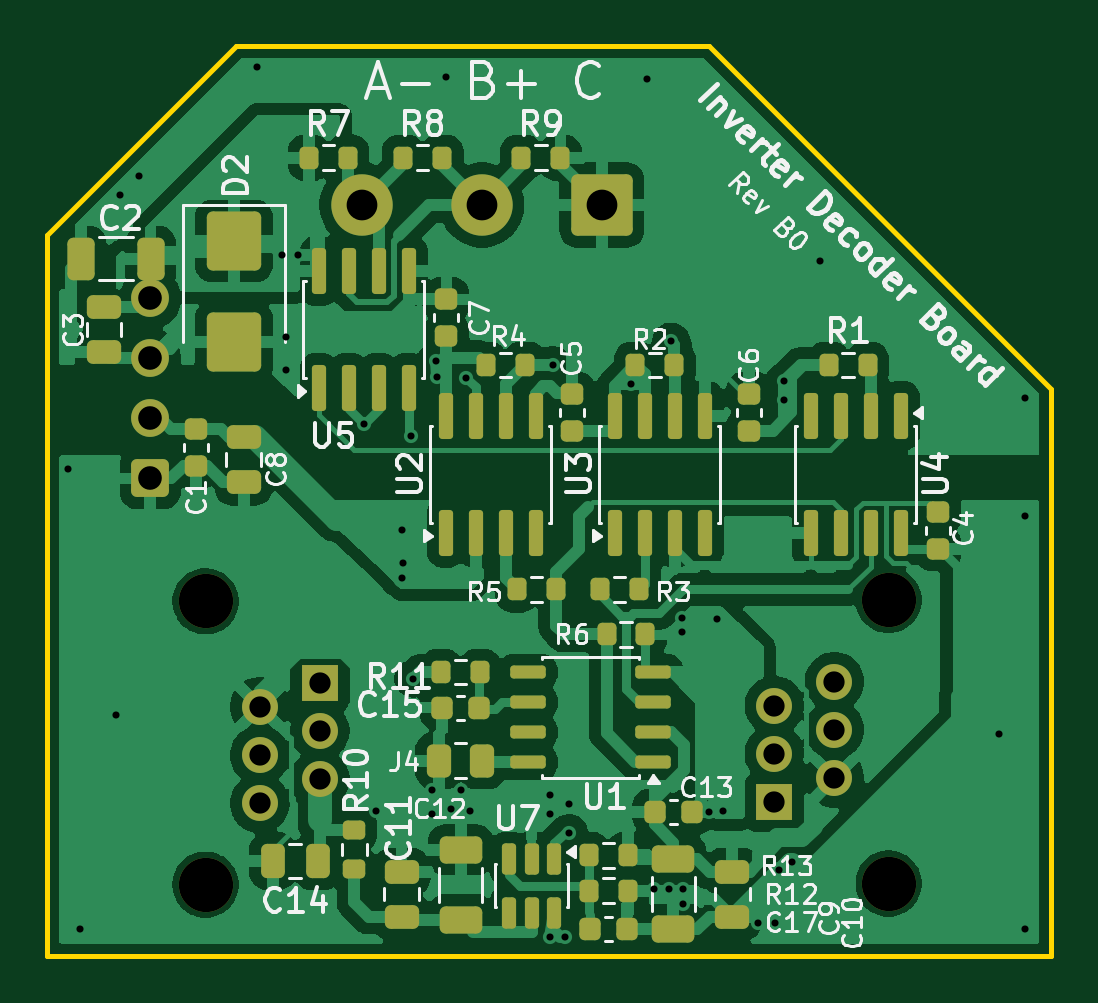
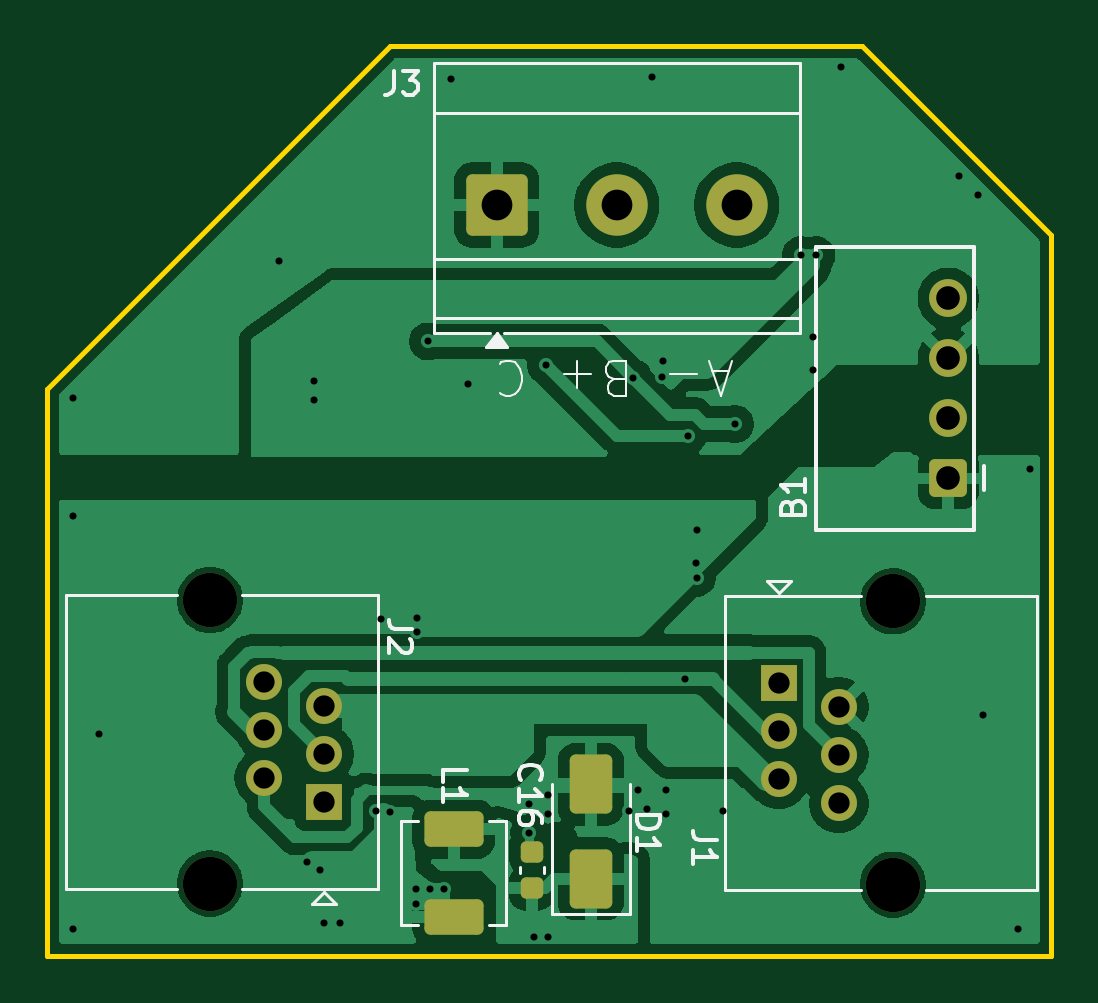
Circuit board: 11 layer files. Board 42.5 x 38.5 mm.
- bottom_copper: inverter_board-B_Cu.gbr (62630 bytes)
- bottom_mask: inverter_board-B_Mask.gbr (2518 bytes)
- paste: inverter_board-B_Paste.gbr (1544 bytes)
- bottom_silk: inverter_board-B_Silkscreen.gbr (10755 bytes)
- outline: inverter_board-Edge_Cuts.gbr (639 bytes)
- top_copper: inverter_board-F_Cu.gbr (133508 bytes)
- top_mask: inverter_board-F_Mask.gbr (7128 bytes)
- paste: inverter_board-F_Paste.gbr (6154 bytes)
- top_silk: inverter_board-F_Silkscreen.gbr (64466 bytes)
- drill: inverter_board-NPTH.drl (395 bytes)
- drill: inverter_board-PTH.drl (1516 bytes)

=== bottom_copper: inverter_board-B_Cu.gbr (62630 bytes, source omitted) ===
=== bottom_mask: inverter_board-B_Mask.gbr (2518 bytes, source withheld) ===
=== paste: inverter_board-B_Paste.gbr (1544 bytes, source withheld) ===
=== bottom_silk: inverter_board-B_Silkscreen.gbr (10755 bytes, source omitted) ===
=== outline: inverter_board-Edge_Cuts.gbr ===
%TF.GenerationSoftware,KiCad,Pcbnew,9.0.7-1.fc43*%
%TF.CreationDate,2026-03-30T00:08:03-07:00*%
%TF.ProjectId,inverter_board,696e7665-7274-4657-925f-626f6172642e,B0*%
%TF.SameCoordinates,PX81390e0PY9540020*%
%TF.FileFunction,Profile,NP*%
%FSLAX46Y46*%
G04 Gerber Fmt 4.6, Leading zero omitted, Abs format (unit mm)*
G04 Created by KiCad (PCBNEW 9.0.7-1.fc43) date 2026-03-30 00:08:03*
%MOMM*%
%LPD*%
G01*
G04 APERTURE LIST*
%TA.AperFunction,Profile*%
%ADD10C,0.200000*%
%TD*%
G04 APERTURE END LIST*
D10*
X0Y24000000D02*
X0Y0D01*
X-42500000Y0D01*
X-42500000Y30500000D01*
X-34500000Y38500000D01*
X-14500000Y38500000D01*
X0Y24000000D01*
M02*

=== top_copper: inverter_board-F_Cu.gbr (133508 bytes, source omitted) ===
=== top_mask: inverter_board-F_Mask.gbr (7128 bytes, source omitted) ===
=== paste: inverter_board-F_Paste.gbr (6154 bytes, source omitted) ===
=== top_silk: inverter_board-F_Silkscreen.gbr (64466 bytes, source omitted) ===
=== drill: inverter_board-NPTH.drl ===
M48
; DRILL file {KiCad 9.0.7-1.fc43} date 2026-03-30T00:07:59-0700
; FORMAT={-:-/ absolute / metric / decimal}
; #@! TF.CreationDate,2026-03-30T00:07:59-07:00
; #@! TF.GenerationSoftware,Kicad,Pcbnew,9.0.7-1.fc43
; #@! TF.FileFunction,NonPlated,1,2,NPTH
FMAT,2
METRIC
; #@! TA.AperFunction,NonPlated,NPTH,ComponentDrill
T1C2.300
%
G90
G05
T1
X-35.8Y15.0
X-35.8Y3.0
X-6.88Y15.05
X-6.88Y3.05
M30

=== drill: inverter_board-PTH.drl ===
M48
; DRILL file {KiCad 9.0.7-1.fc43} date 2026-03-30T00:07:59-0700
; FORMAT={-:-/ absolute / metric / decimal}
; #@! TF.CreationDate,2026-03-30T00:07:59-07:00
; #@! TF.GenerationSoftware,Kicad,Pcbnew,9.0.7-1.fc43
; #@! TF.FileFunction,Plated,1,2,PTH
FMAT,2
METRIC
; #@! TA.AperFunction,Plated,PTH,ViaDrill
T1C0.300
; #@! TA.AperFunction,Plated,PTH,ComponentDrill
T2C0.900
; #@! TA.AperFunction,Plated,PTH,ComponentDrill
T3C1.000
; #@! TA.AperFunction,Plated,PTH,ComponentDrill
T4C1.300
%
G90
G05
T1
X-41.601Y20.606
X-41.101Y1.106
X-39.6Y10.2
X-39.4Y32.2
X-38.6Y33.0
X-33.601Y37.606
X-32.553Y29.65
X-32.4Y26.2
X-32.4Y24.8
X-31.895Y29.65
X-29.101Y22.5
X-28.601Y6.106
X-27.5Y18.0
X-27.5Y16.0
X-27.459Y16.641
X-27.101Y22.0
X-27.0Y11.723
X-26.2Y7.0
X-26.2Y6.0
X-26.053Y25.165
X-26.001Y24.506
X-25.6Y37.2
X-25.4Y6.2
X-25.0Y7.0
X-24.783Y24.472
X-24.601Y6.106
X-21.2Y6.8
X-21.2Y6.0
X-21.2Y0.8
X-21.101Y25.0
X-20.6Y0.8
X-20.4Y6.4
X-20.4Y5.2
X-17.801Y24.206
X-17.101Y37.106
X-16.8Y2.8
X-16.2Y2.8
X-16.101Y26.0
X-15.641Y14.305
X-15.641Y13.705
X-15.6Y2.8
X-15.6Y2.2
X-14.5Y6.1
X-14.133Y14.247
X-13.901Y6.106
X-12.4Y1.4
X-11.7Y1.4
X-11.525Y3.62
X-11.301Y24.306
X-11.301Y23.506
X-10.992Y3.95
X-9.8Y29.4
X-2.2Y9.4
X-1.101Y23.606
X-1.101Y18.606
X-1.101Y1.106
T2
X-33.5Y10.53
X-33.5Y8.49
X-33.5Y6.45
X-30.96Y11.55
X-30.96Y9.51
X-30.96Y7.47
X-11.72Y10.58
X-11.72Y8.54
X-11.72Y6.5
X-9.18Y11.6
X-9.18Y9.56
X-9.18Y7.52
T3
X-38.139Y27.82
X-38.139Y25.28
X-38.139Y22.74
X-38.139Y20.2
T4
X-29.181Y31.775
X-24.101Y31.775
X-19.021Y31.775
M30
